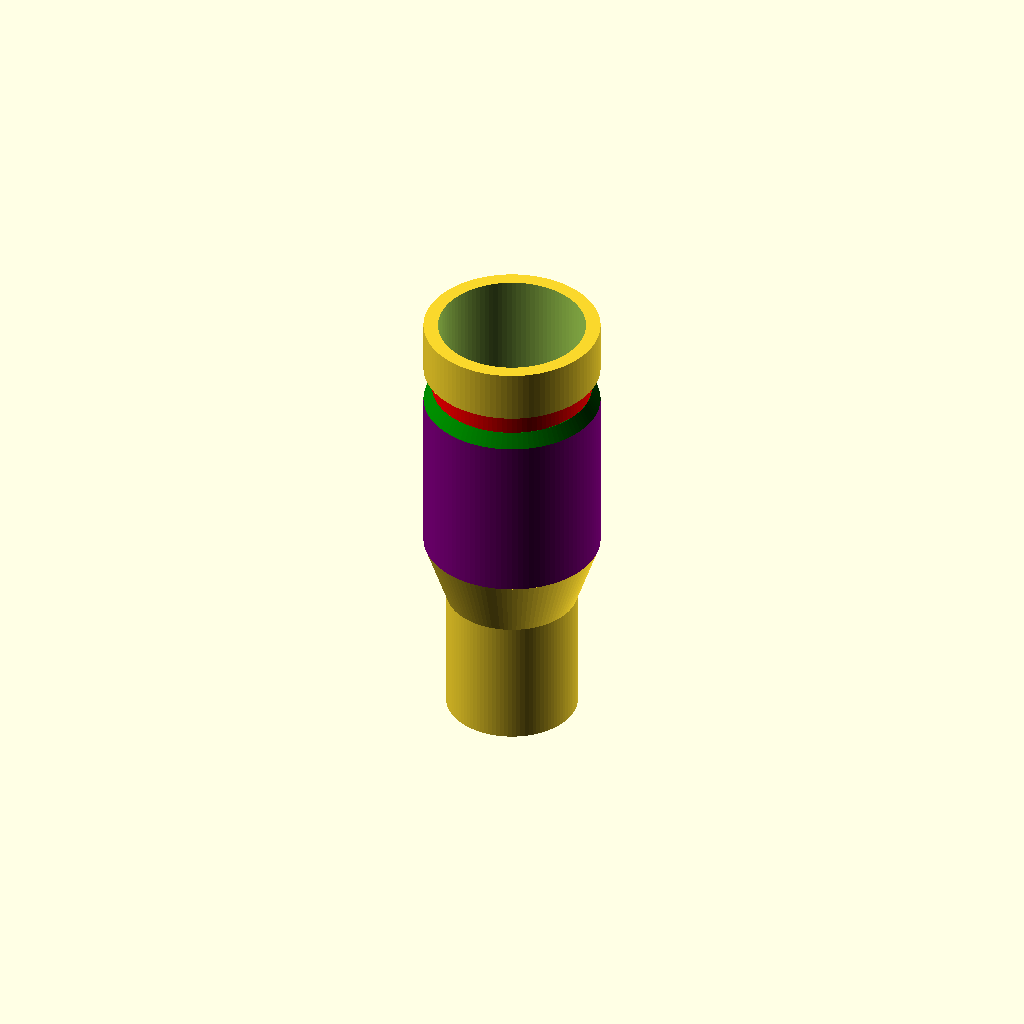
Cell 1: the model at its default parameters.
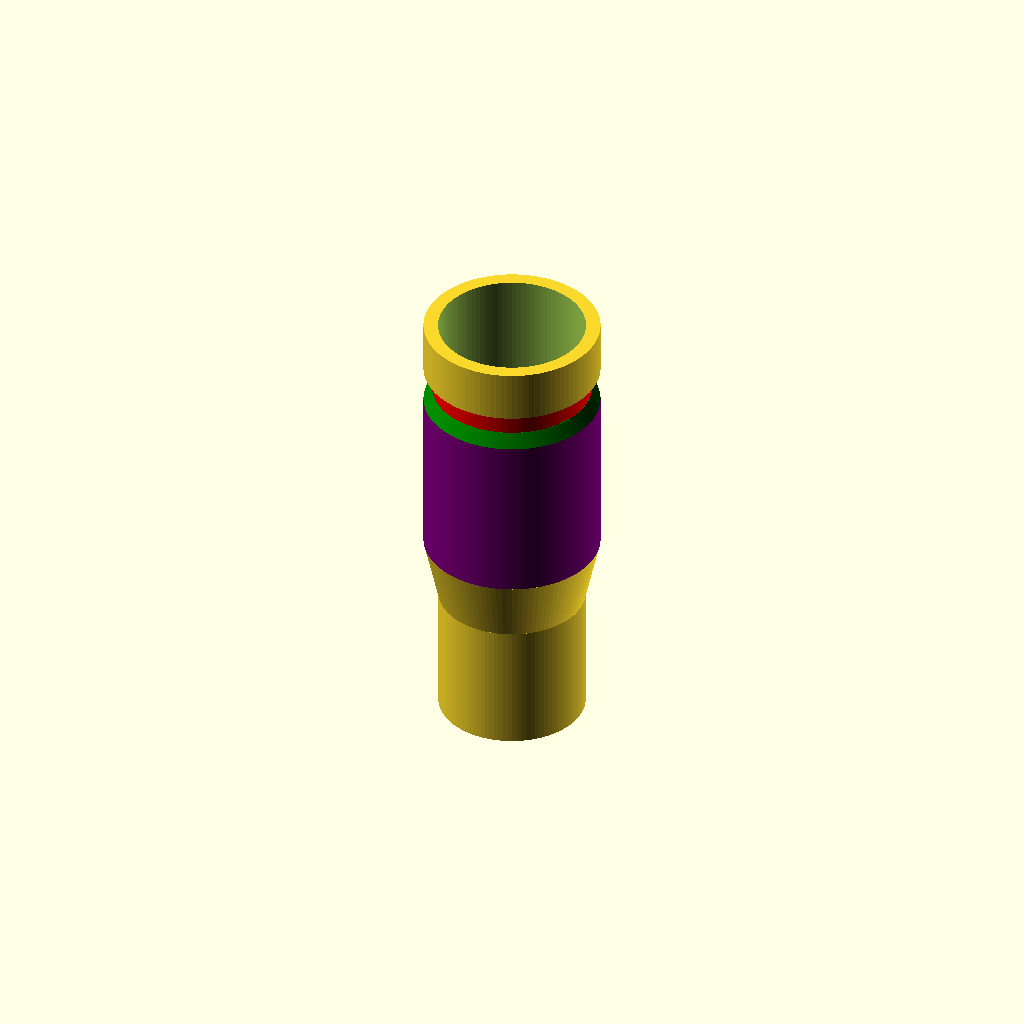
Cell 2: Thickness = 6 (everything else at default).
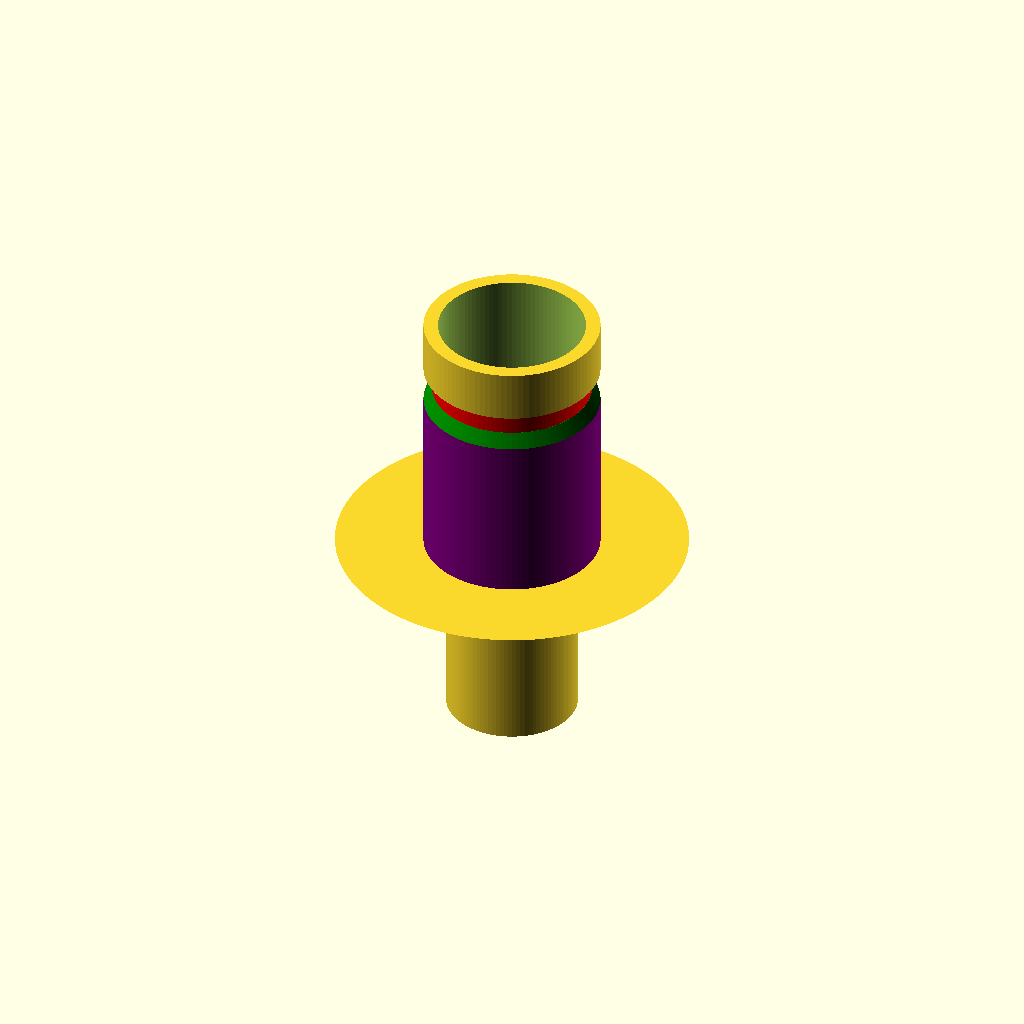
Cell 3: the same model with DiaTubeOuter = 68.
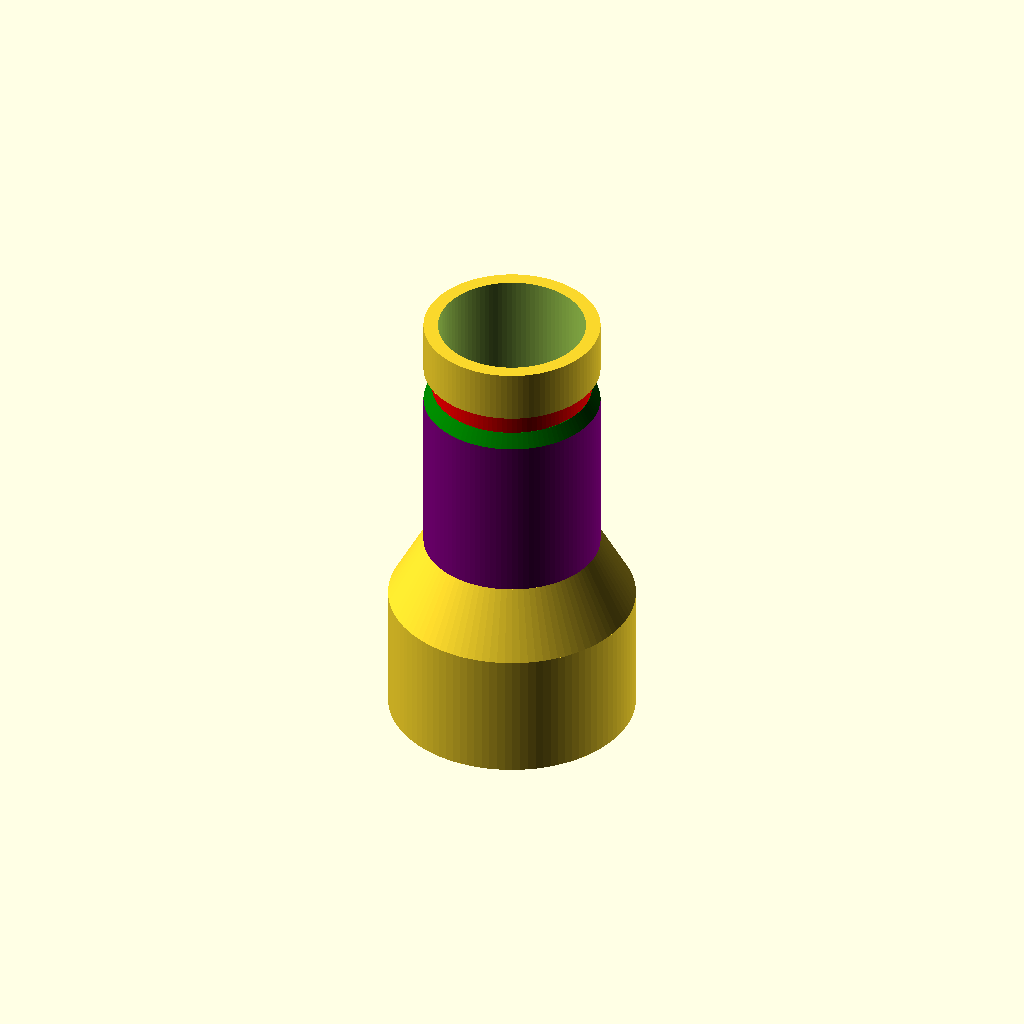
Cell 4: the same model with DiaFunnelIn = 44.6.
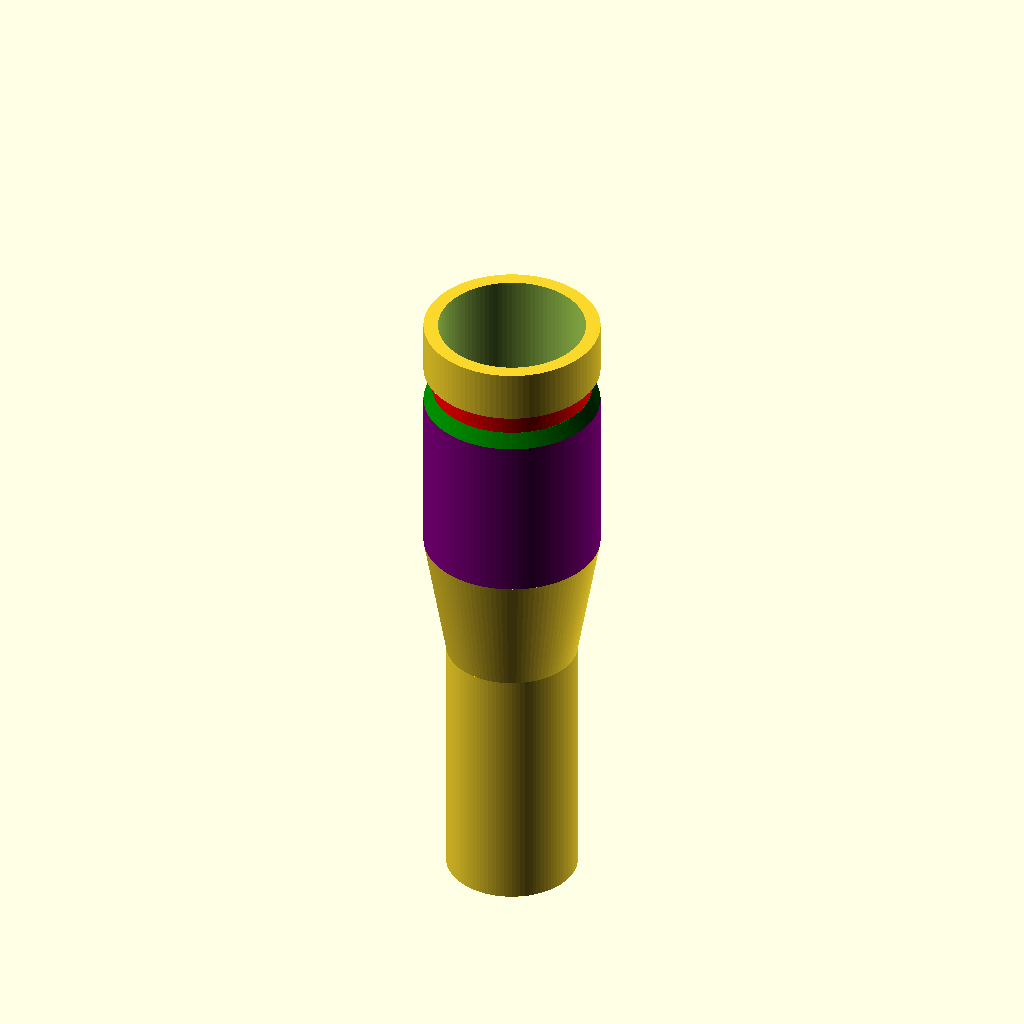
Cell 5 — FunnelHeight set to 50, the other parameters unchanged.
All cells are drawn from one camera (rotation 55°, 0°, 25°, orthographic, colour scheme Cornfield), so only the parameter changes between them.
Source of the model, inputs/thingiverse/files/thing-2951916/files/Adapter-Makita-to-Dyson.scad:
/*
This file contains the parameterized code to make a coupling between a Makita eccentric sander () and a Dyson CD39 
	vacuum tube. All parameters can be changed but these fit the Dyson tube and Makita adapter perfect. 
*/
/*********************************************************************************************************************
												Parameters
*********************************************************************************************************************/
// General
$fn = 100;
Thickness = 3;

// Dyson tube
DiaTubeOuter = 34;
DiaTubeInner = 28.4;

// Makita adapter + funnel
DiaFunnelIn = 22.3;
DiaFunnelOut = DiaFunnelIn + Thickness;
FunnelHeight = 25;

/*********************************************************************************************************************
												Functions
*********************************************************************************************************************/
module DysonMouthPiece(){
	DiaTubeOuter = 34;
	DiaTubeInner = 28.4;
	Dia = 30.7;
	HeightShaft = 10;
	HeightInner = 4.45;
	HeightTapper = 2.75;
	HeightTotal = 50;
    HeightShaft2 = HeightTotal - HeightShaft - HeightInner - HeightTapper;
	$fn = 100;

	difference(){
		union(){
			translate([0,0,(HeightShaft/2+HeightInner+HeightTapper+HeightShaft2)])cylinder(d=DiaTubeOuter, h=HeightShaft, center=true);
			color("red")translate([0,0,(HeightShaft2+HeightTapper+HeightInner/2)])cylinder(d=Dia, h=HeightInner, center=true);
			color("green")translate([0,0,(HeightTapper/2+HeightShaft2)])cylinder(d2=Dia+.1, d1=DiaTubeOuter, h=HeightTapper, center=true);
			color("purple")translate([0,0,HeightShaft2/2])cylinder(d=DiaTubeOuter, h=HeightShaft2, center=true);
		}
		cylinder(d=DiaTubeInner, h=150, center=true);
	}
}

/*********************************************************************************************************************
												Code
*********************************************************************************************************************/
union(){
	DysonMouthPiece();
	// Funnel
	translate([0,0,-FunnelHeight/4])difference(){
		cylinder(d2=DiaTubeOuter, d1=DiaFunnelOut, h=FunnelHeight/2, center=true);
		cylinder(d2=DiaTubeInner, d1=DiaFunnelOut-Thickness, h=FunnelHeight/1.99, center=true);
	}
	// Metabo Adapter
	translate([0,0,-FunnelHeight])difference(){	
		cylinder(d=DiaFunnelOut, h=FunnelHeight, center=true);
		cylinder(d=DiaFunnelIn, h=FunnelHeight*3, center=true);
	}
}
Customizer parameters (derived from the source; name, type, default, range or options):
Thickness: number, default 3
DiaTubeOuter: number, default 34
DiaTubeInner: number, default 28.4
DiaFunnelIn: number, default 22.3
FunnelHeight: number, default 25
